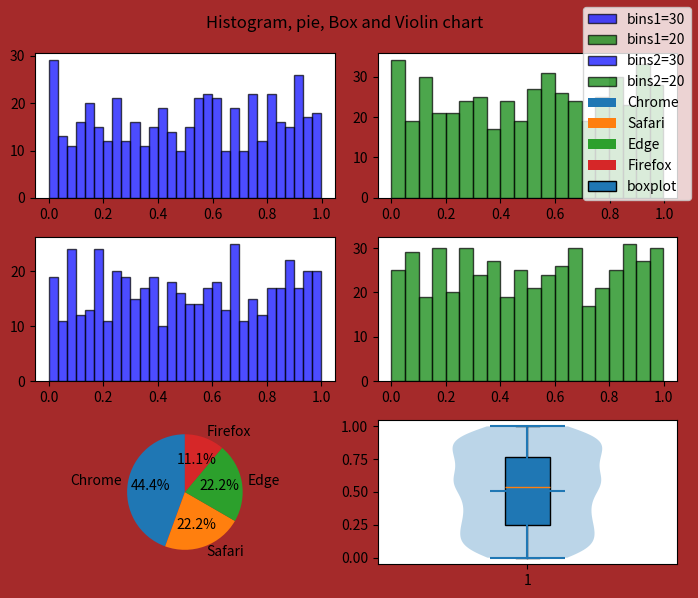

Write the Python code that produced this figure.
import matplotlib.pyplot as plt 
import numpy as np 
import pandas as pd
# ================= Week 2: The type of charts basic==============
# +++++++++++++++++ Data
amount = [0, 30]
count = 120
x1 = np.linspace(amount[0], amount[1], count)
y1 = np.sin(x1)

np.random.seed(1)
data1 = np.random.rand(500)
data2 = np.random.randn(500)
data3 = np.random.rand(500)

# 1. Dữ liệu thô (ví dụ: khảo sát trình duyệt khách hàng sử dụng)
raw_data = ['Chrome', 'Safari', 'Chrome', 'Edge', 'Chrome', 'Safari', 'Firefox', 'Chrome', 'Edge']

# 2. Chuẩn bị dữ liệu: Đếm số lần xuất hiện bằng Pandas
counts = pd.Series(raw_data).value_counts()

# Lấy values (số lượng) và index (tên nhóm)
sizes = counts.values
labels = counts.index
# ----------------- Line, Scatter and Bar
# fig,(ax1, ax2, ax3, ax4) = plt.subplots(4, 1, figsize=(7,5))

# ax1.set_title("Line Chart")
# ax1.plot(x1,y1, label="Line chart", color="green")

# ax2.set_title("Scatter Chart")
# ax2.scatter(x1, y1, label="Scatter chart", color="blue")

# ax3.set_title("Bar chart")
# ax3.bar(x1, y1, label="Bar chart")

# ax4.set_title("Barh chart")
# ax4.barh(x1, y1, label="Barh chart", color="pink")
# # fig.add_subplot(3, 2, 6)
# fig.suptitle("Line, Scatter and Bar chart")
# ------------------ Histogram, Pie, Box/Violin chart
fig, axes = plt.subplots(3, 2, figsize=(7,6))
axes[0,0].hist(data1, bins=30, label="bins1=30", color='blue', edgecolor='black', alpha=0.7)
axes[0,1].hist(data1, bins=20, label="bins1=20", color='green', edgecolor='black', alpha=0.7)
axes[1,0].hist(data3, bins=30, label="bins2=30", color='blue', edgecolor='black', alpha=0.7)
axes[1,1].hist(data3, bins=20, label="bins2=20", color='green', edgecolor='black', alpha=0.7)
#  Với pieplot thì cần chuẩn bị 2 dạng dữ liệu, từ dữ liệu thô ban đầu rồi xuất ra label và sizes của label đó
axes[2,0].pie(sizes, labels=labels,autopct='%1.1f%%', startangle=90 )

axes[2,1].boxplot(data1, label='boxplot', vert=True, patch_artist=True)
axes[2,1].violinplot(data1, showmeans=True)
fig.suptitle("Histogram, pie, Box and Violin chart")
fig.patch.set_facecolor(color='brown')
fig.tight_layout()
fig.legend()
plt.show()
